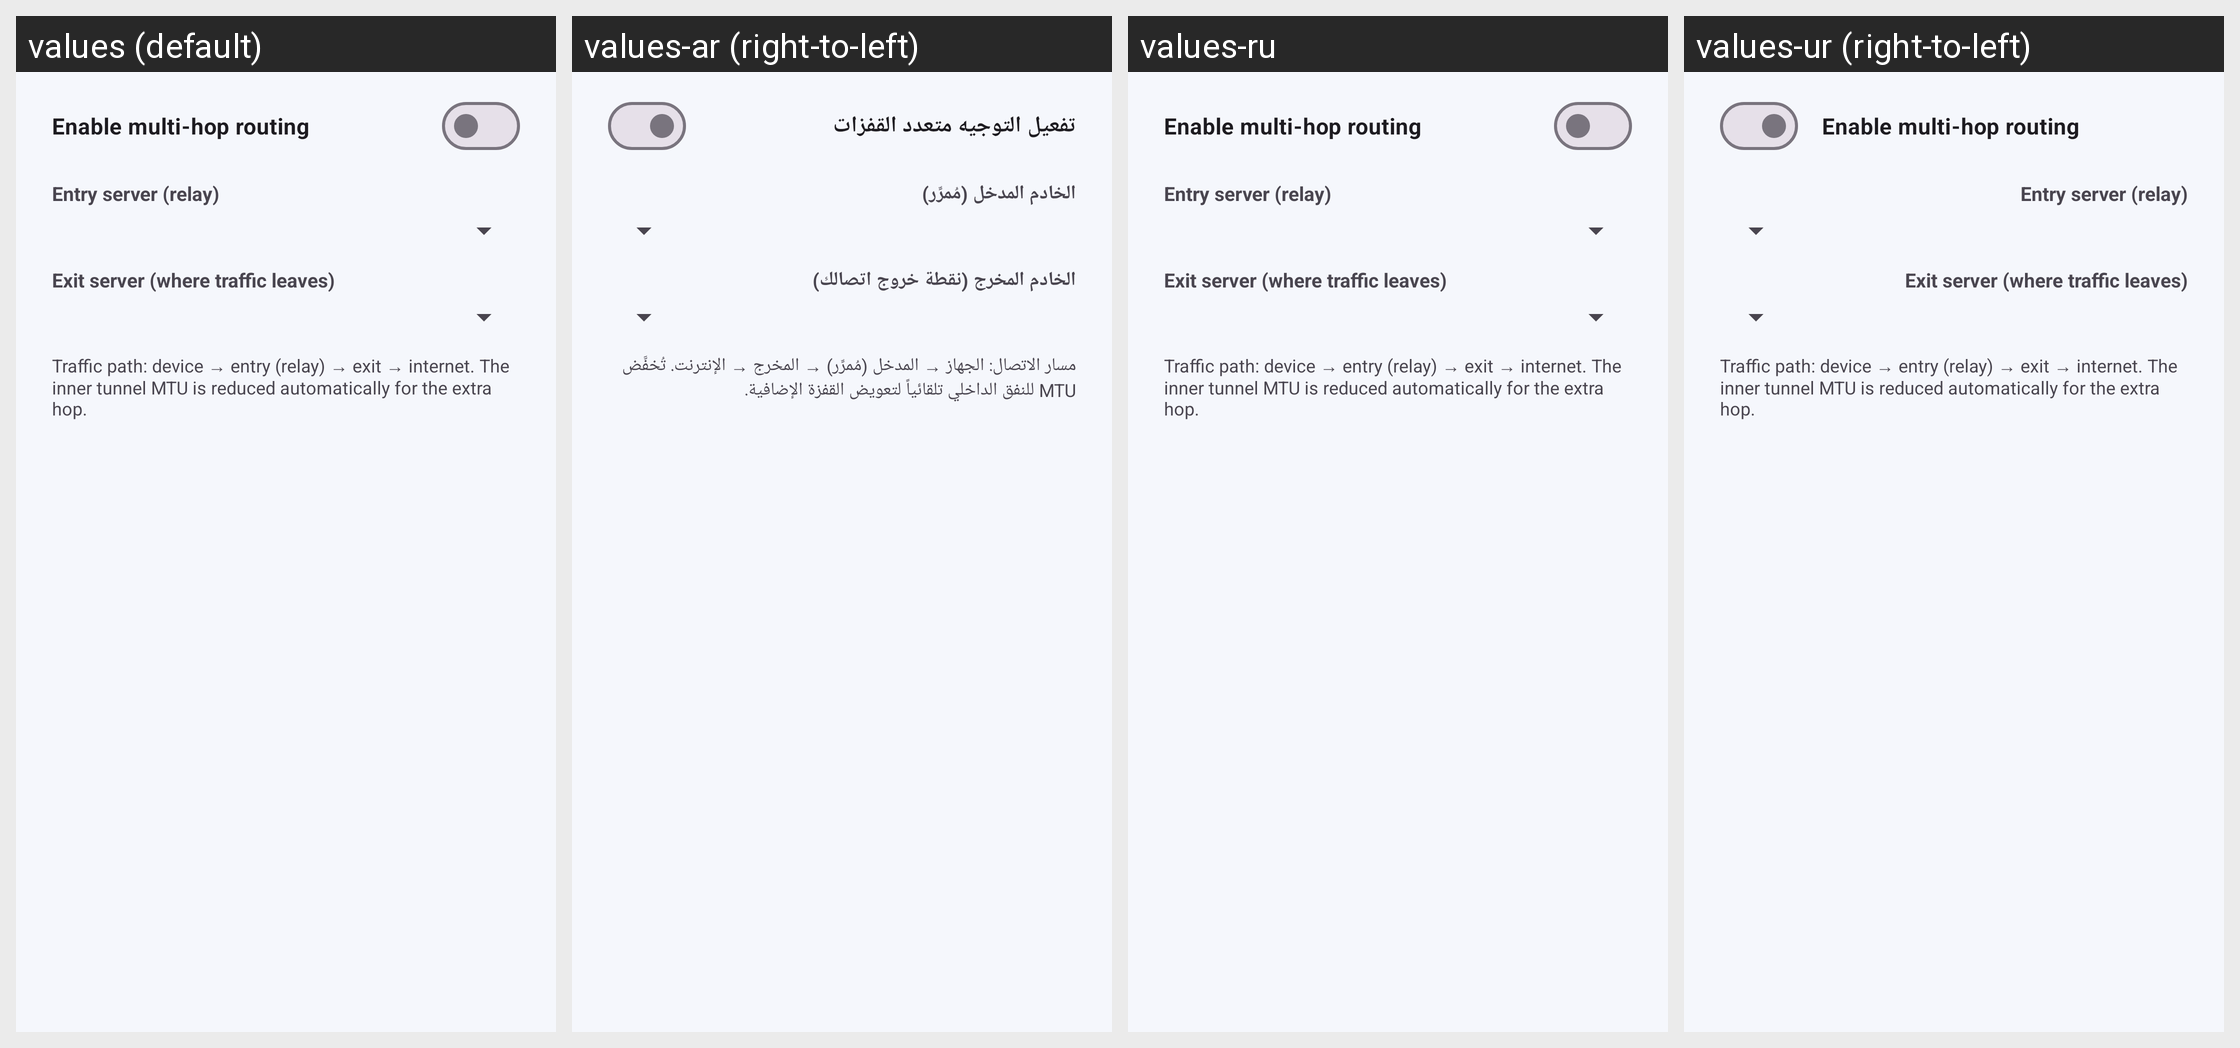

Strings drawn on this Android screen and how each of the app's shown locales translates them:
Android screen res/layout/dialog_multihop.xml rendered under 4 locales, left to right: values (default), values-ar (right-to-left), values-ru, values-ur (right-to-left). Device: Nexus 5 (rendered at 1080×1920; each locale shown at half size, 540×960, under a caption strip naming it); theme Theme.SecureNet.
Other locales in the repository, not shown: values-de, values-es, values-fr, values-tr.
Strings drawn on this screen, with the default value and each locale's value (text and hints the layout hard-codes, and strings that could not be matched under every locale, appear in the picture but are not listed):

multihop_enable
  values: Enable multi-hop routing
  values-ar: تفعيل التوجيه متعدد القفزات
  values-ru: Enable multi-hop routing  [not translated; the default value is used]
  values-ur: Enable multi-hop routing  [not translated; the default value is used]

multihop_entry
  values: Entry server (relay)
  values-ar: الخادم المدخل (مُمرِّر)
  values-ru: Entry server (relay)  [not translated; the default value is used]
  values-ur: Entry server (relay)  [not translated; the default value is used]

multihop_exit
  values: Exit server (where traffic leaves)
  values-ar: الخادم المخرج (نقطة خروج اتصالك)
  values-ru: Exit server (where traffic leaves)  [not translated; the default value is used]
  values-ur: Exit server (where traffic leaves)  [not translated; the default value is used]

multihop_explainer
  values: Traffic path: device → entry (relay) → exit → internet. The inner tunnel MTU is reduced automatically for the extra hop.
  values-ar: مسار الاتصال: الجهاز → المدخل (مُمرِّر) → المخرج → الإنترنت. تُخفَّض MTU للنفق الداخلي تلقائياً لتعويض القفزة الإضافية.
  values-ru: Traffic path: device → entry (relay) → exit → internet. The inner tunnel MTU is reduced automatically for the extra hop.  [not translated; the default value is used]
  values-ur: Traffic path: device → entry (relay) → exit → internet. The inner tunnel MTU is reduced automatically for the extra hop.  [not translated; the default value is used]
